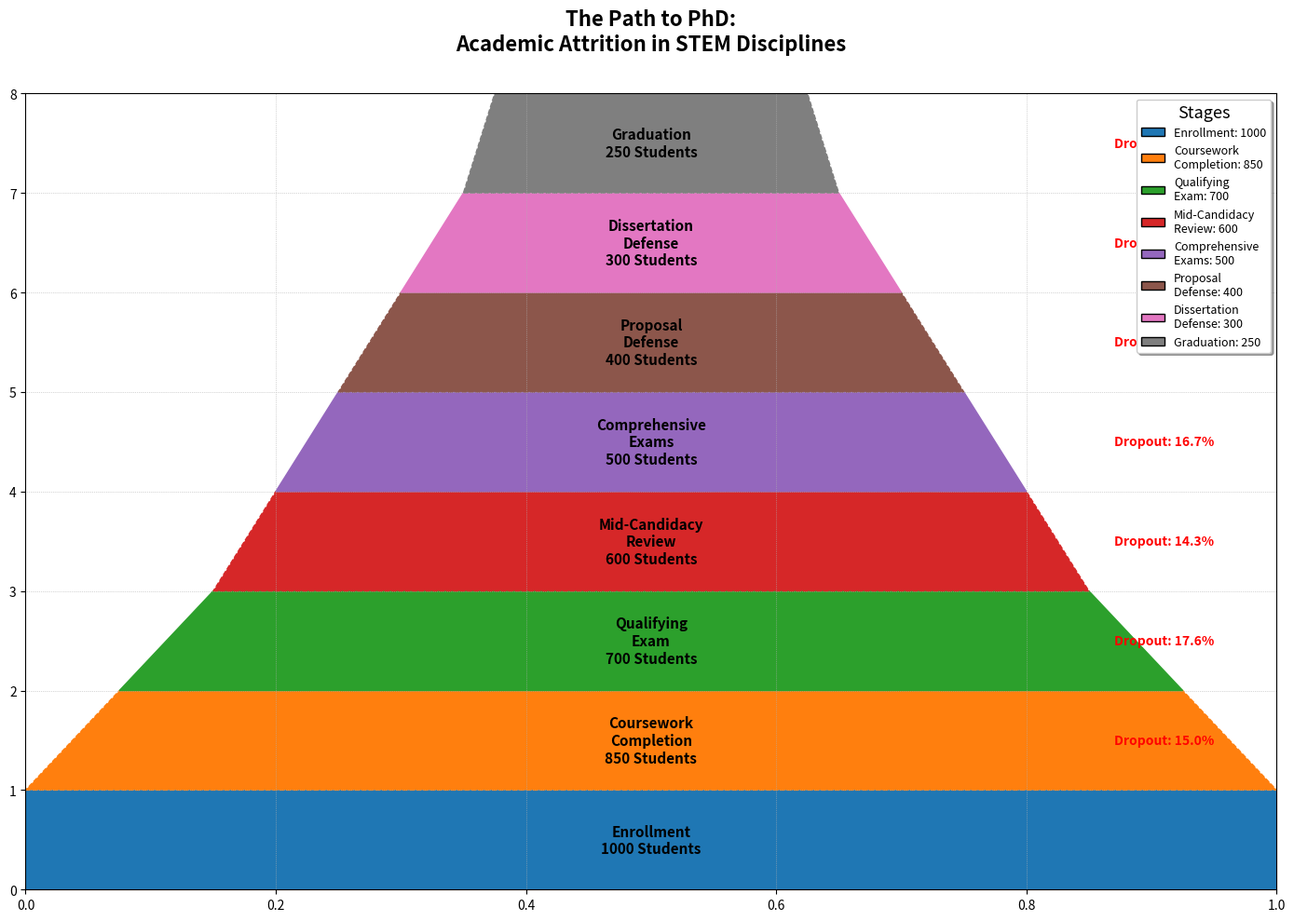

Generate this figure with matplotlib:
import matplotlib.pyplot as plt
import matplotlib.patches as patches
import numpy as np

steps = [
    "Enrollment",
    "Coursework\nCompletion",
    "Qualifying\nExam",
    "Mid-Candidacy\nReview",
    "Comprehensive\nExams",
    "Proposal\nDefense",
    "Dissertation\nDefense",
    "Graduation"
]

student_counts = np.array([1000, 850, 700, 600, 500, 400, 300, 250])
dropout_rates = 100 * (1 - student_counts[1:] / student_counts[:-1])
widths = student_counts / student_counts[0]

# Applying a new set of colors
colors = ['#1f77b4', '#ff7f0e', '#2ca02c', '#d62728', '#9467bd', '#8c564b', '#e377c2', '#7f7f7f']

fig, ax = plt.subplots(figsize=(14, 10))

for i in range(len(steps)):
    top_width = widths[i-1] if i > 0 else 1.0
    bottom_width = widths[i]
    line_style = '-' if i % 2 == 0 else '--'
    
    trapezoid = patches.Polygon(
        [
            [(1 - top_width) / 2, i], [(1 + top_width) / 2, i], 
            [(1 + bottom_width) / 2, i + 1], [(1 - bottom_width) / 2, i + 1]
        ], closed=True, color=colors[i], edgecolor='black', linestyle=line_style
    )
    ax.add_patch(trapezoid)
    
    ax.text(0.5, i + 0.5, f"{steps[i]}\n{student_counts[i]} Students",
            ha='center', va='center', fontsize=11, color='black', weight='bold')

    if i > 0:
        ax.text(0.95, i + 0.5, f"Dropout: {dropout_rates[i-1]:.1f}%", 
                ha='right', va='center', fontsize=10, color='red', weight='bold')

ax.set_xlim(0, 1)
ax.set_ylim(0, len(steps))
ax.grid(visible=True, linestyle=':', linewidth=0.5)
ax.axis('on')

legend_elements = [patches.Patch(facecolor=colors[i], edgecolor='black',
                                 label=f"{steps[i]}: {student_counts[i]}")
                   for i in range(len(steps))]
ax.legend(handles=legend_elements, loc='upper right', fontsize=9, frameon=True, shadow=True, title="Stages", title_fontsize='13')

ax.set_title('The Path to PhD:\nAcademic Attrition in STEM Disciplines',
             fontsize=16, weight='bold', ha='center', va='bottom', pad=30)

plt.tight_layout()
plt.show()
